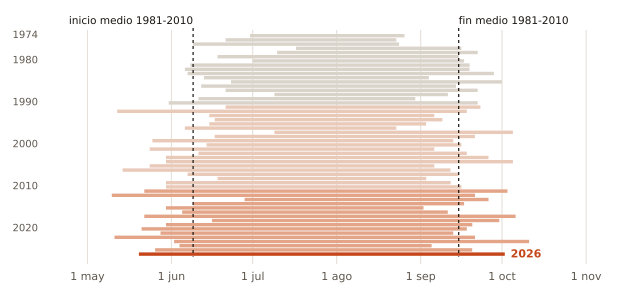

The file beside this chart, header and first rows:
anio, inicio, fin, dias
1974, 06-30, 08-26, 58
1975, 06-21, 08-23, 64
1976, 06-09, 08-24, 77
1977, 07-17, 09-16, 62
1978, 07-10, 09-22, 75
1979, 06-18, 09-15, 90
1980, 07-01, 09-17, 79
1981, 06-08, 09-19, 104
1982, 06-06, 09-19, 106
1983, 06-07, 09-28, 114
1984, 06-13, 09-04, 84
1985, 06-23, 10-01, 101
1986, 06-12, 09-14, 95
1987, 06-21, 09-22, 94
1988, 07-09, 09-11, 65
1989, 06-11, 08-30, 81
1990, 05-31, 09-22, 115
1991, 06-21, 09-23, 95
1992, 05-12, 09-18, 130
1993, 06-15, 09-06, 84
1994, 06-17, 09-09, 85
1995, 06-15, 09-03, 81
1996, 06-06, 08-23, 79
1997, 07-09, 10-05, 89
1998, 06-17, 09-21, 97
1999, 05-25, 09-13, 112
2000, 06-14, 09-16, 95
2001, 05-24, 09-06, 106
2002, 06-11, 09-18, 100
2003, 05-30, 09-26, 120
2004, 05-30, 10-05, 129
2005, 05-24, 09-06, 106
2006, 05-14, 09-12, 122
2007, 06-07, 09-15, 101
2008, 06-18, 09-03, 78
2009, 05-30, 09-12, 106
2010, 05-30, 09-16, 110
2011, 05-22, 10-03, 135
2012, 05-10, 09-21, 135
2013, 06-28, 09-26, 91
2014, 06-09, 09-17, 101
2015, 05-30, 09-02, 96
2016, 06-05, 09-11, 99
2017, 05-22, 10-06, 138
2018, 06-16, 09-30, 107
2019, 05-30, 09-20, 114
2020, 05-21, 09-18, 121
2021, 05-28, 09-13, 109
2022, 05-11, 09-21, 134
2023, 06-02, 10-11, 132
2024, 06-04, 09-05, 94
2025, 05-26, 09-20, 118
2026, 05-20, 10-02, 136
